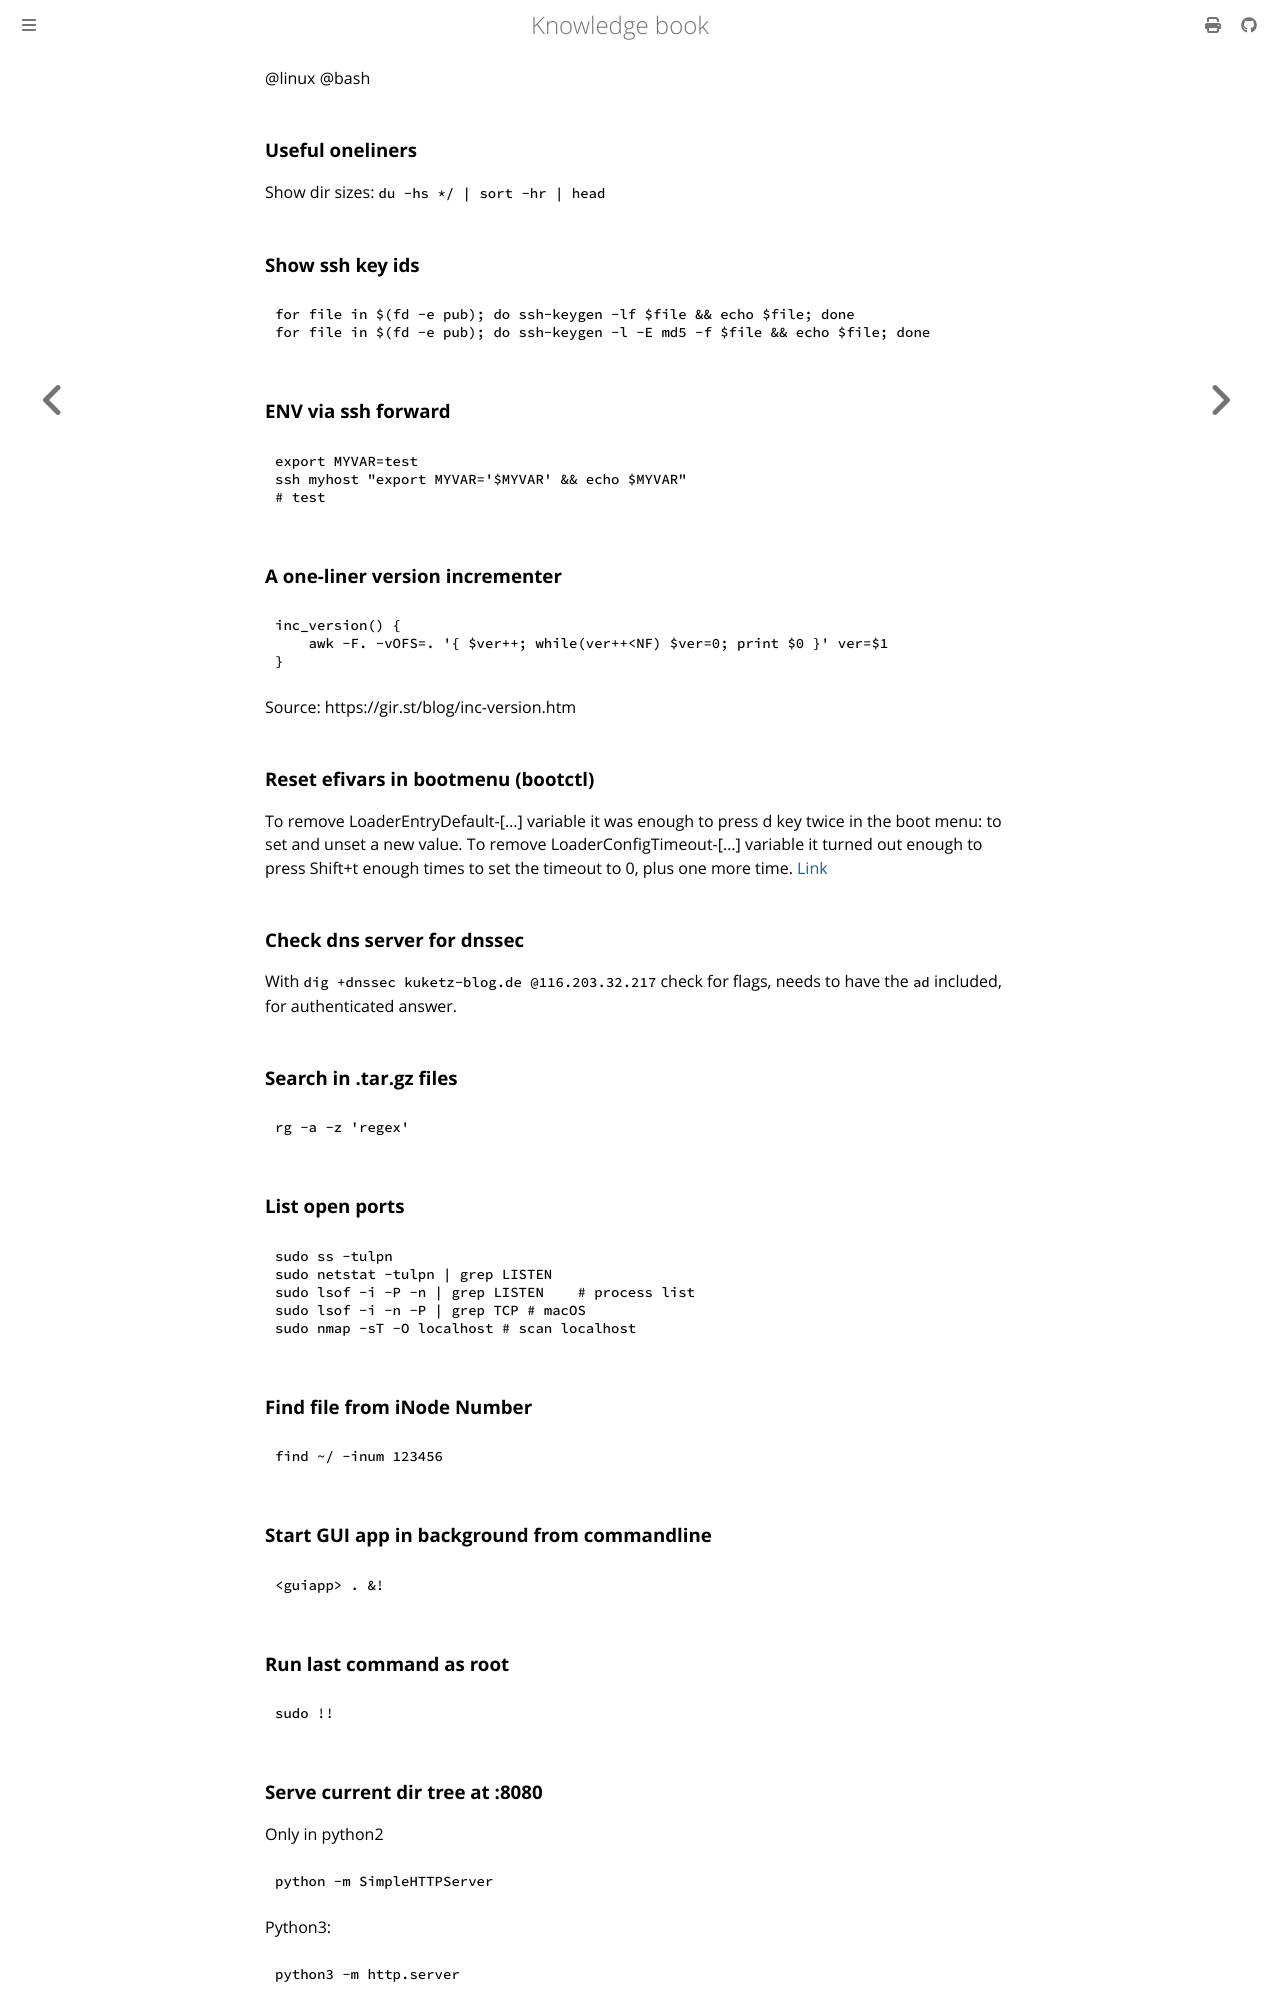

repository: dvogt23/notes · page: tech/linux/commands.html · generator: mdbook

---
id: commands
aliases: []
tags: []
---
@linux @bash
### Useful oneliners
Show dir sizes: `du -hs */ | sort -hr | head`
### Show ssh key ids
```bash
for file in $(fd -e pub); do ssh-keygen -lf $file && echo $file; done
for file in $(fd -e pub); do ssh-keygen -l -E md5 -f $file && echo $file; done
```

### ENV via ssh forward
```bash
export MYVAR=test
ssh myhost "export MYVAR='$MYVAR' && echo $MYVAR"
# test
```

### A one-liner version incrementer
```bash
inc_version() {
    awk -F. -vOFS=. '{ $ver++; while(ver++<NF) $ver=0; print $0 }' ver=$1
}
```
Source: https://gir.st/blog/inc-version.htm
### Reset efivars in bootmenu (bootctl)
To remove LoaderEntryDefault-[...] variable it was enough to press d key twice
in the boot menu: to set and unset a new value.
To remove LoaderConfigTimeout-[...] variable it turned out enough to press
Shift+t enough times to set the timeout to 0, plus one more time.
[Link](https://unix.stackexchange.com/questions/459389/systemd-boot-skips-boot-menu-and-ignores-settings-in-loader-loader-conf)
### Check dns server for dnssec
With `dig +dnssec kuketz-blog.de @116.203.32.217` check for flags, needs to have
the `ad` included, for authenticated answer.
### Search in .tar.gz files
```bash
rg -a -z 'regex'
```
### List open ports

```
sudo ss -tulpn
sudo netstat -tulpn | grep LISTEN
sudo lsof -i -P -n | grep LISTEN    # process list
sudo lsof -i -n -P | grep TCP # macOS
sudo nmap -sT -O localhost # scan localhost
```
### Find file from iNode Number

```
find ~/ -inum 123456
```

### Start GUI app in background from commandline

```
<guiapp> . &!
```
